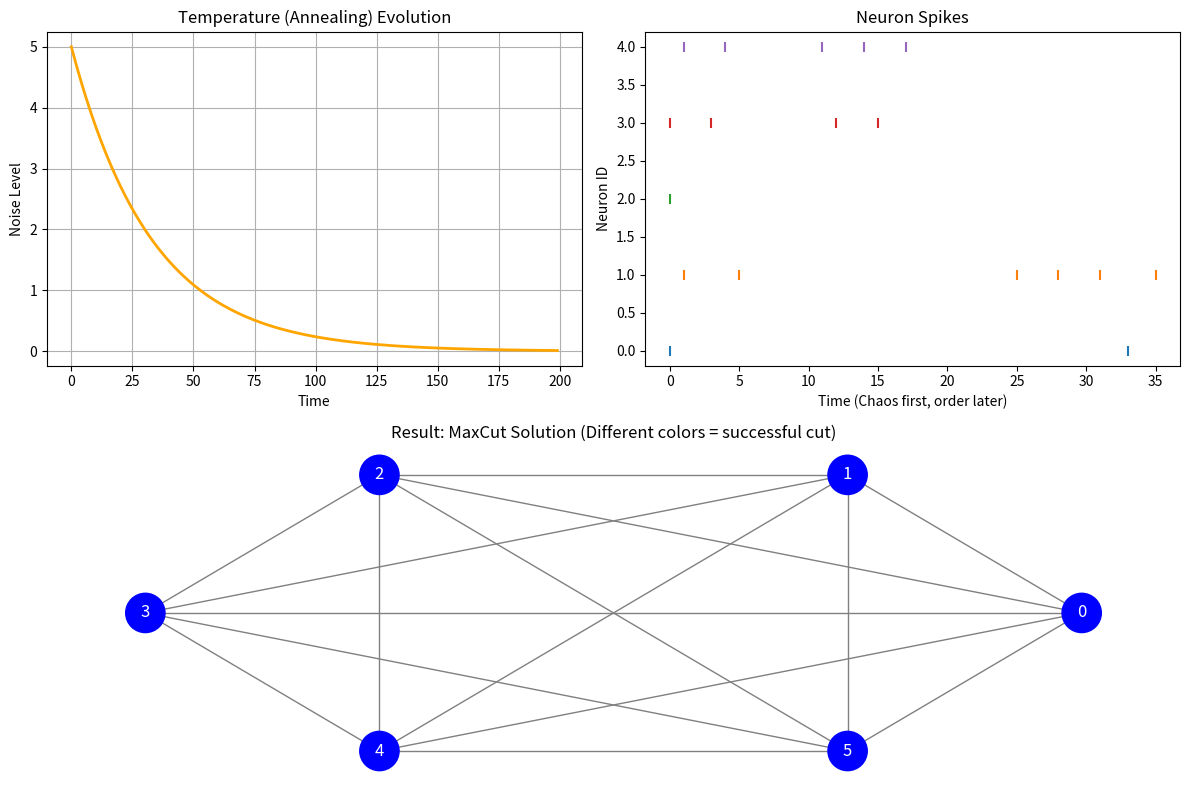

Reproduce this figure in Python.
import numpy as np
import matplotlib.pyplot as plt
import networkx as nx

# --- 1. SETTINGS ---
num_neurons = 6
steps = 200
initial_temp = 5.0      # Starting temperature (high noise)
cooling_rate = 0.97     # Each step reduces temperature by 3%

# Create a random graph (fully connected for maximum chaos)
# Seed fixed for reproducibility
np.random.seed(42) 
A = np.ones((num_neurons, num_neurons)) - np.eye(num_neurons)  # Fully connected
Q = A.copy()

# Prepare QUBO matrix (for MaxCut: diagonals negative, others positive)
for i in range(len(A)):
    row_sum = np.sum(A[i])
    Q[i, i] = -row_sum 

# --- 2. ADVANCED QUBO NEURON ---
class AnnealingNeuron:
    def __init__(self, neuron_id):
        self.id = neuron_id
        self.voltage = 0.0
        self.alpha = 0.9      # Voltage decay factor
        self.threshold = 0.1
        self.spiked = 0
        self.refractory_timer = 0

    def update(self, input_current, current_temperature):
        # Refractory period
        if self.refractory_timer > 0:
            self.refractory_timer -= 1
            self.spiked = 0
            return 0
        
        # 1. Update voltage (decay + new input)
        self.voltage = self.voltage * self.alpha + input_current
        
        # 2. ANNEALING (Add noise proportional to temperature)
        # High temperature -> high noise -> neuron behaves randomly
        # Low temperature -> neuron behaves more deterministically
        noise = np.random.normal(0, current_temperature)
        self.voltage += noise

        # 3. Spike decision
        if self.voltage >= self.threshold:
            self.spiked = 1
            self.voltage = 0.0      # Discharge
            self.refractory_timer = 2 # Rest for a few steps
        else:
            self.spiked = 0
        
        return self.spiked

# --- 3. SIMULATION ---
neurons = [AnnealingNeuron(i) for i in range(num_neurons)]
spike_history = np.zeros((num_neurons, steps))
temp_history = []  # To plot temperature evolution

current_temp = initial_temp

print("Simulation starting...")

for t in range(steps):
    current_spikes = [n.spiked for n in neurons]
    
    # Record and decay temperature
    temp_history.append(current_temp)
    current_temp *= cooling_rate
    
    for i in range(num_neurons):
        input_signal = 0
        
        # Bias (neuron’s own tendency)
        input_signal += Q[i, i] * 0.1 
        
        # Signal from neighbors (Inhibition)
        for j in range(num_neurons):
            if i != j and current_spikes[j] == 1:
                # Neurons dislike each other (MaxCut), so subtract signal
                input_signal -= Q[i, j] * 0.5 

        # Update neuron (pass current temperature)
        neurons[i].update(input_signal, current_temp)
        spike_history[i, t] = neurons[i].spiked

# --- 4. VISUALIZATION ---
plt.figure(figsize=(12, 8))

# Plot 1: Temperature over time
plt.subplot(2, 2, 1)
plt.plot(temp_history, color='orange', linewidth=2)
plt.title("Temperature (Annealing) Evolution")
plt.ylabel("Noise Level")
plt.xlabel("Time")
plt.grid(True)

# Plot 2: Neuron spikes
plt.subplot(2, 2, 2)
for i in range(num_neurons):
    times = np.where(spike_history[i] == 1)[0]
    plt.scatter(times, [i]*len(times), marker='|', s=50)
plt.title("Neuron Spikes")
plt.ylabel("Neuron ID")
plt.xlabel("Time (Chaos first, order later)")

# Plot 3: Final groups (MaxCut solution)
# Determine groups based on last 50 steps of activity
final_activity = np.sum(spike_history[:, -50:], axis=1)
threshold_activity = np.mean(final_activity)

# High activity -> Red, low activity -> Blue
colors = ['red' if x > threshold_activity else 'blue' for x in final_activity]

plt.subplot(2, 1, 2)
G = nx.from_numpy_array(A)
pos = nx.circular_layout(G)
nx.draw(G, pos, node_color=colors, with_labels=True, font_color='white', node_size=800, edge_color='gray')
plt.title("Result: MaxCut Solution (Different colors = successful cut)")

plt.tight_layout()
plt.show()
